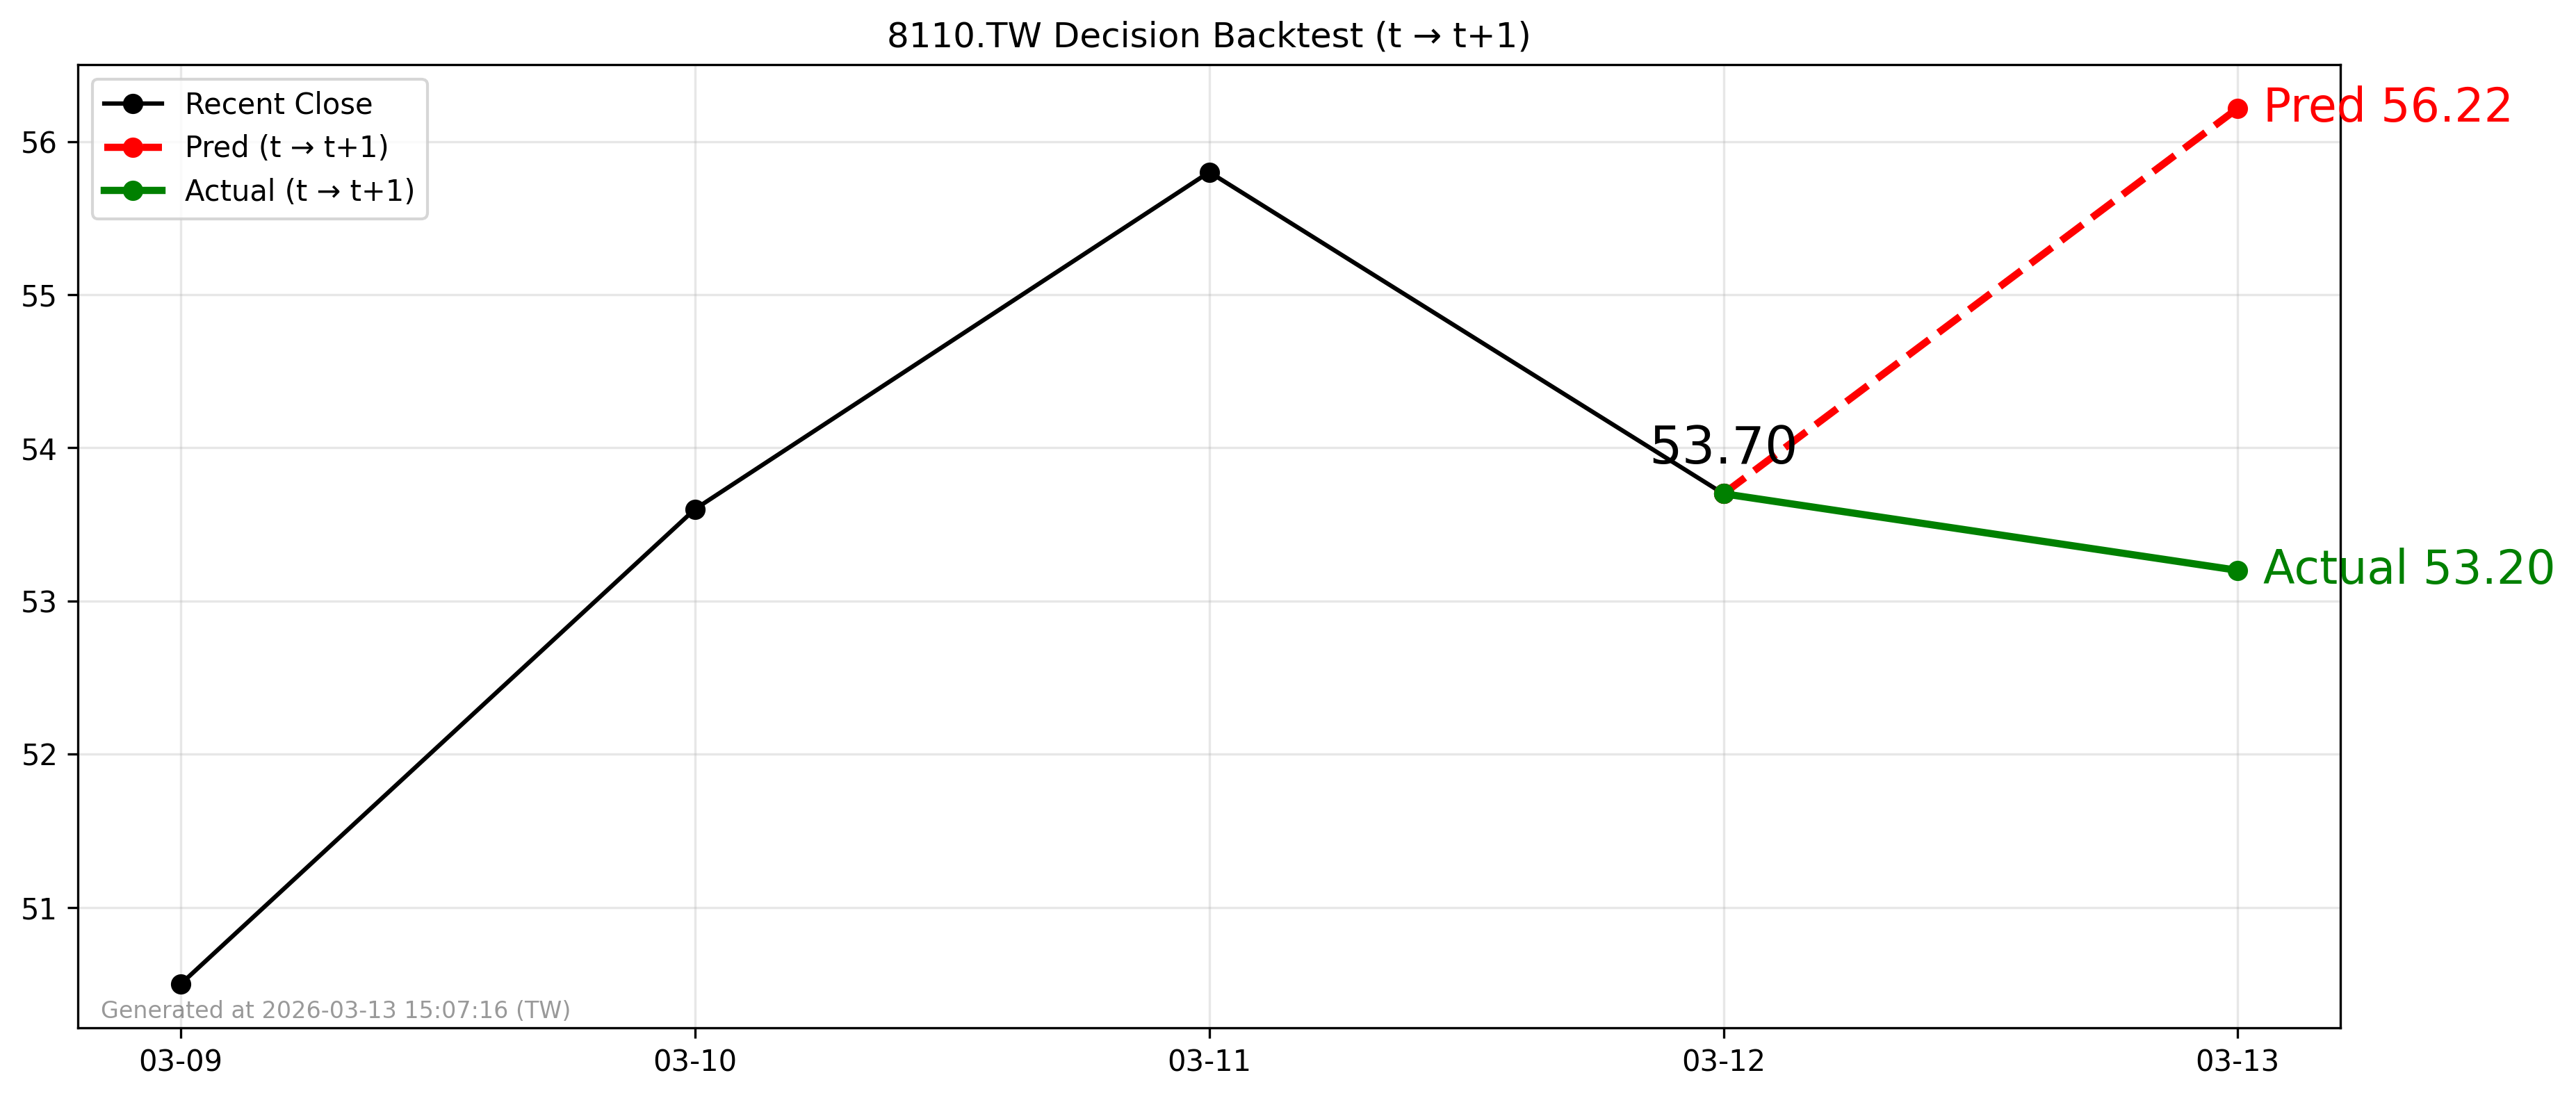

Data behind this chart, as committed beside it:
forecast_file, decision_day, close_t, pred_t1, actual_t1, direction_pred, direction_actual, hit
2026-03-12_8110.TW_forecast.csv, 2026-03-12, 53.7, 56.22, 53.2, 1, -1, 0
